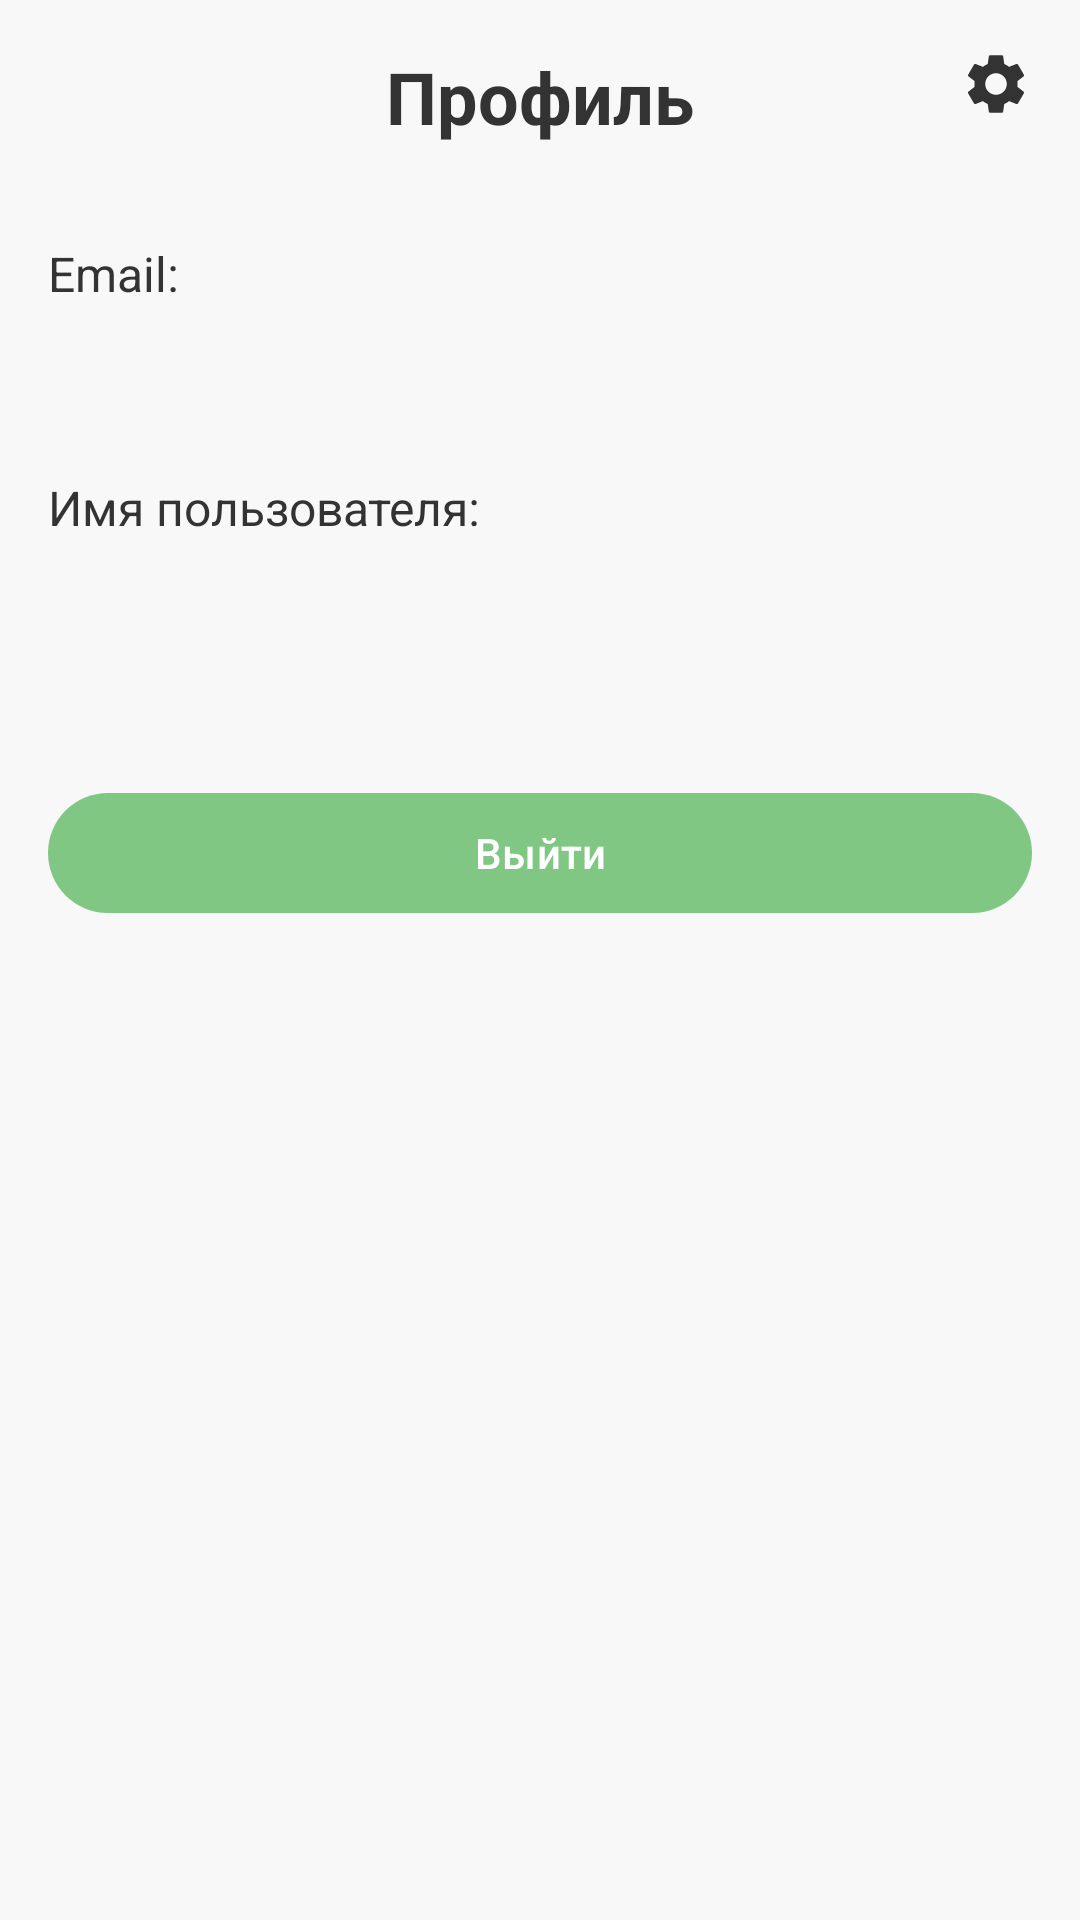

Layout XML and referenced resources for this Android screen:
<!-- AndroidManifest.xml: application theme Theme.Bookworm -->
<!-- res/layout/fragment_profile.xml -->
<?xml version="1.0" encoding="utf-8"?>
<LinearLayout xmlns:android="http://schemas.android.com/apk/res/android"
    xmlns:app="http://schemas.android.com/apk/res-auto"
    android:layout_width="match_parent"
    android:layout_height="match_parent"
    android:orientation="vertical"
    android:padding="16dp">

    <RelativeLayout
        android:layout_width="match_parent"
        android:layout_height="wrap_content"
        android:layout_marginBottom="32dp">

        <TextView
            android:layout_width="wrap_content"
            android:layout_height="wrap_content"
            android:text="Профиль"
            android:textSize="24sp"
            android:textStyle="bold"
            android:layout_centerHorizontal="true"/>

        <ImageButton
            android:id="@+id/settingsButton"
            android:layout_width="wrap_content"
            android:layout_height="wrap_content"
            android:layout_alignParentEnd="true"
            android:src="@drawable/ic_settings"
            android:background="?attr/selectableItemBackgroundBorderless"/>

    </RelativeLayout>

    <TextView
        android:layout_width="match_parent"
        android:layout_height="wrap_content"
        android:text="Email:"
        android:textSize="16sp"
        android:layout_marginBottom="8dp"/>

    <TextView
        android:id="@+id/emailTextView"
        android:layout_width="match_parent"
        android:layout_height="wrap_content"
        android:textSize="18sp"
        android:layout_marginBottom="24dp"/>

    <TextView
        android:layout_width="match_parent"
        android:layout_height="wrap_content"
        android:text="Имя пользователя:"
        android:textSize="16sp"
        android:layout_marginBottom="8dp"/>

    <TextView
        android:id="@+id/usernameTextView"
        android:layout_width="match_parent"
        android:layout_height="wrap_content"
        android:textSize="18sp"
        android:layout_marginBottom="32dp"/>

    <com.google.android.material.button.MaterialButton
        android:id="@+id/logoutButton"
        android:layout_width="match_parent"
        android:layout_height="wrap_content"
        android:text="Выйти"
        android:layout_marginTop="16dp"
        app:cornerRadius="20dp"/>

</LinearLayout>
<!-- resources referenced by this layout -->
<resources>
  <!-- drawable ic_settings (drawable) -->
  <?xml version="1.0" encoding="utf-8"?>
  <vector xmlns:android="http://schemas.android.com/apk/res/android"
      android:width="24dp"
      android:height="24dp"
      android:viewportWidth="24"
      android:viewportHeight="24">
      <path
          android:fillColor="?attr/colorOnBackground"
          android:pathData="M19.14,12.94c0.04,-0.3 0.06,-0.61 0.06,-0.94c0,-0.32 -0.02,-0.64 -0.07,-0.94l2.03,-1.58c0.18,-0.14 0.23,-0.41 0.12,-0.61l-1.92,-3.32c-0.12,-0.22 -0.37,-0.29 -0.59,-0.22l-2.39,0.96c-0.5,-0.38 -1.03,-0.7 -1.62,-0.94L14.4,2.81c-0.04,-0.24 -0.24,-0.41 -0.48,-0.41h-3.84c-0.24,0 -0.43,0.17 -0.47,0.41L9.25,5.35C8.66,5.59 8.12,5.92 7.63,6.29L5.24,5.33c-0.22,-0.08 -0.47,0 -0.59,0.22L2.74,8.87C2.62,9.08 2.66,9.34 2.86,9.48l2.03,1.58C4.84,11.36 4.8,11.69 4.8,12s0.02,0.64 0.07,0.94l-2.03,1.58c-0.18,0.14 -0.23,0.41 -0.12,0.61l1.92,3.32c0.12,0.22 0.37,0.29 0.59,0.22l2.39,-0.96c0.5,0.38 1.03,0.7 1.62,0.94l0.36,2.54c0.05,0.24 0.24,0.41 0.48,0.41h3.84c0.24,0 0.44,-0.17 0.47,-0.41l0.36,-2.54c0.59,-0.24 1.13,-0.56 1.62,-0.94l2.39,0.96c0.22,0.08 0.47,0 0.59,-0.22l1.92,-3.32c0.12,-0.22 0.07,-0.47 -0.12,-0.61L19.14,12.94zM12,15.6c-1.98,0 -3.6,-1.62 -3.6,-3.6s1.62,-3.6 3.6,-3.6s3.6,1.62 3.6,3.6S13.98,15.6 12,15.6z"/>
  </vector>
  <style name="Theme.Bookworm" parent="Base.Theme.Bookworm" />
  <style name="Base.Theme.Bookworm" parent="Theme.Material3.DayNight.NoActionBar">
          
          <item name="android:windowBackground">@color/light_background</item>
          <item name="android:textColor">@color/light_text</item>
          <item name="colorPrimary">@color/accent</item>
          <item name="colorPrimaryVariant">@color/accent</item>
          <item name="colorOnPrimary">@color/white</item>
          <item name="colorSecondary">@color/accent</item>
          <item name="colorOnSecondary">@color/white</item>
          <item name="android:colorBackground">@color/light_background</item>
          <item name="colorOnBackground">@color/light_text</item>
          <item name="android:colorForeground">@color/light_text</item>
          <item name="android:colorControlNormal">@color/accent</item>
          <item name="android:colorControlActivated">@color/accent</item>
          <item name="android:colorControlHighlight">@color/accent</item>
          <item name="android:statusBarColor">@color/light_background</item>
          <item name="android:navigationBarColor">@color/light_background</item>
          <item name="android:windowLightStatusBar">true</item>
          <item name="android:windowLightNavigationBar">true</item>
      </style>
  <color name="light_background">#F8F8F8</color>
  <color name="light_text">#333333</color>
  <color name="accent">#81C784</color>
  <color name="white">#FFFFFFFF</color>
</resources>
